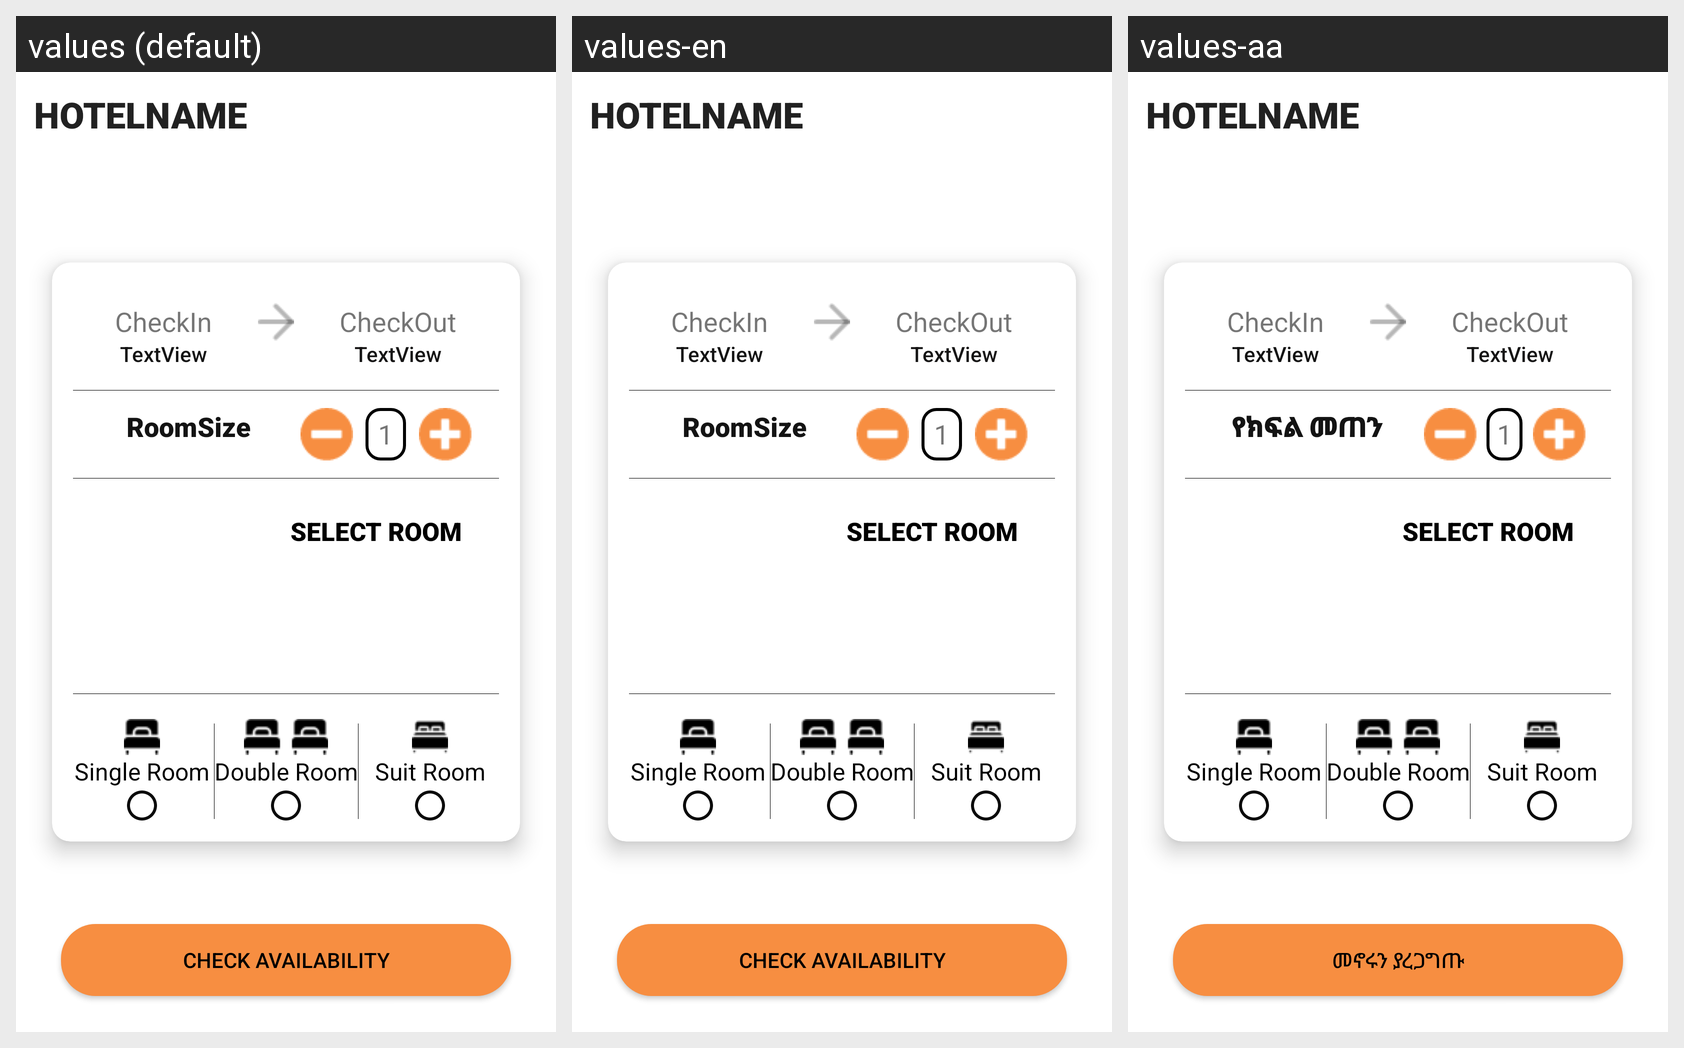

The same Android screen rendered under several of its app's locales, left to right. List the strings drawn on it with the default value and each locale's translation.
Android screen res/layout/layout_check_avalibilty_of_room.xml rendered under 3 locales, left to right: values (default), values-en, values-aa. Device: Nexus 5 (rendered at 1080×1920; each locale shown at half size, 540×960, under a caption strip naming it); theme Theme.WedetMehed.
Strings drawn on this screen, with the default value and each locale's value (text and hints the layout hard-codes, and strings that could not be matched under every locale, appear in the picture but are not listed):

checkin
  values: CheckIn
  values-en: CheckIn
  values-aa: CheckIn  [not translated; the default value is used]

checkout
  values: CheckOut
  values-en: CheckOut
  values-aa: CheckOut  [not translated; the default value is used]

roomsize
  values: RoomSize
  values-en: RoomSize
  values-aa: የክፍል መጠን

single_room
  values: Single Room
  values-en: Single Room
  values-aa: Single Room  [not translated; the default value is used]

double_room
  values: Double Room
  values-en: Double Room
  values-aa: Double Room  [not translated; the default value is used]

suit_room
  values: Suit Room
  values-en: Suit Room
  values-aa: Suit Room  [not translated; the default value is used]

check_availability
  values: Check Availability
  values-en: Check Availability
  values-aa: መኖሩን ያረጋግጡ
